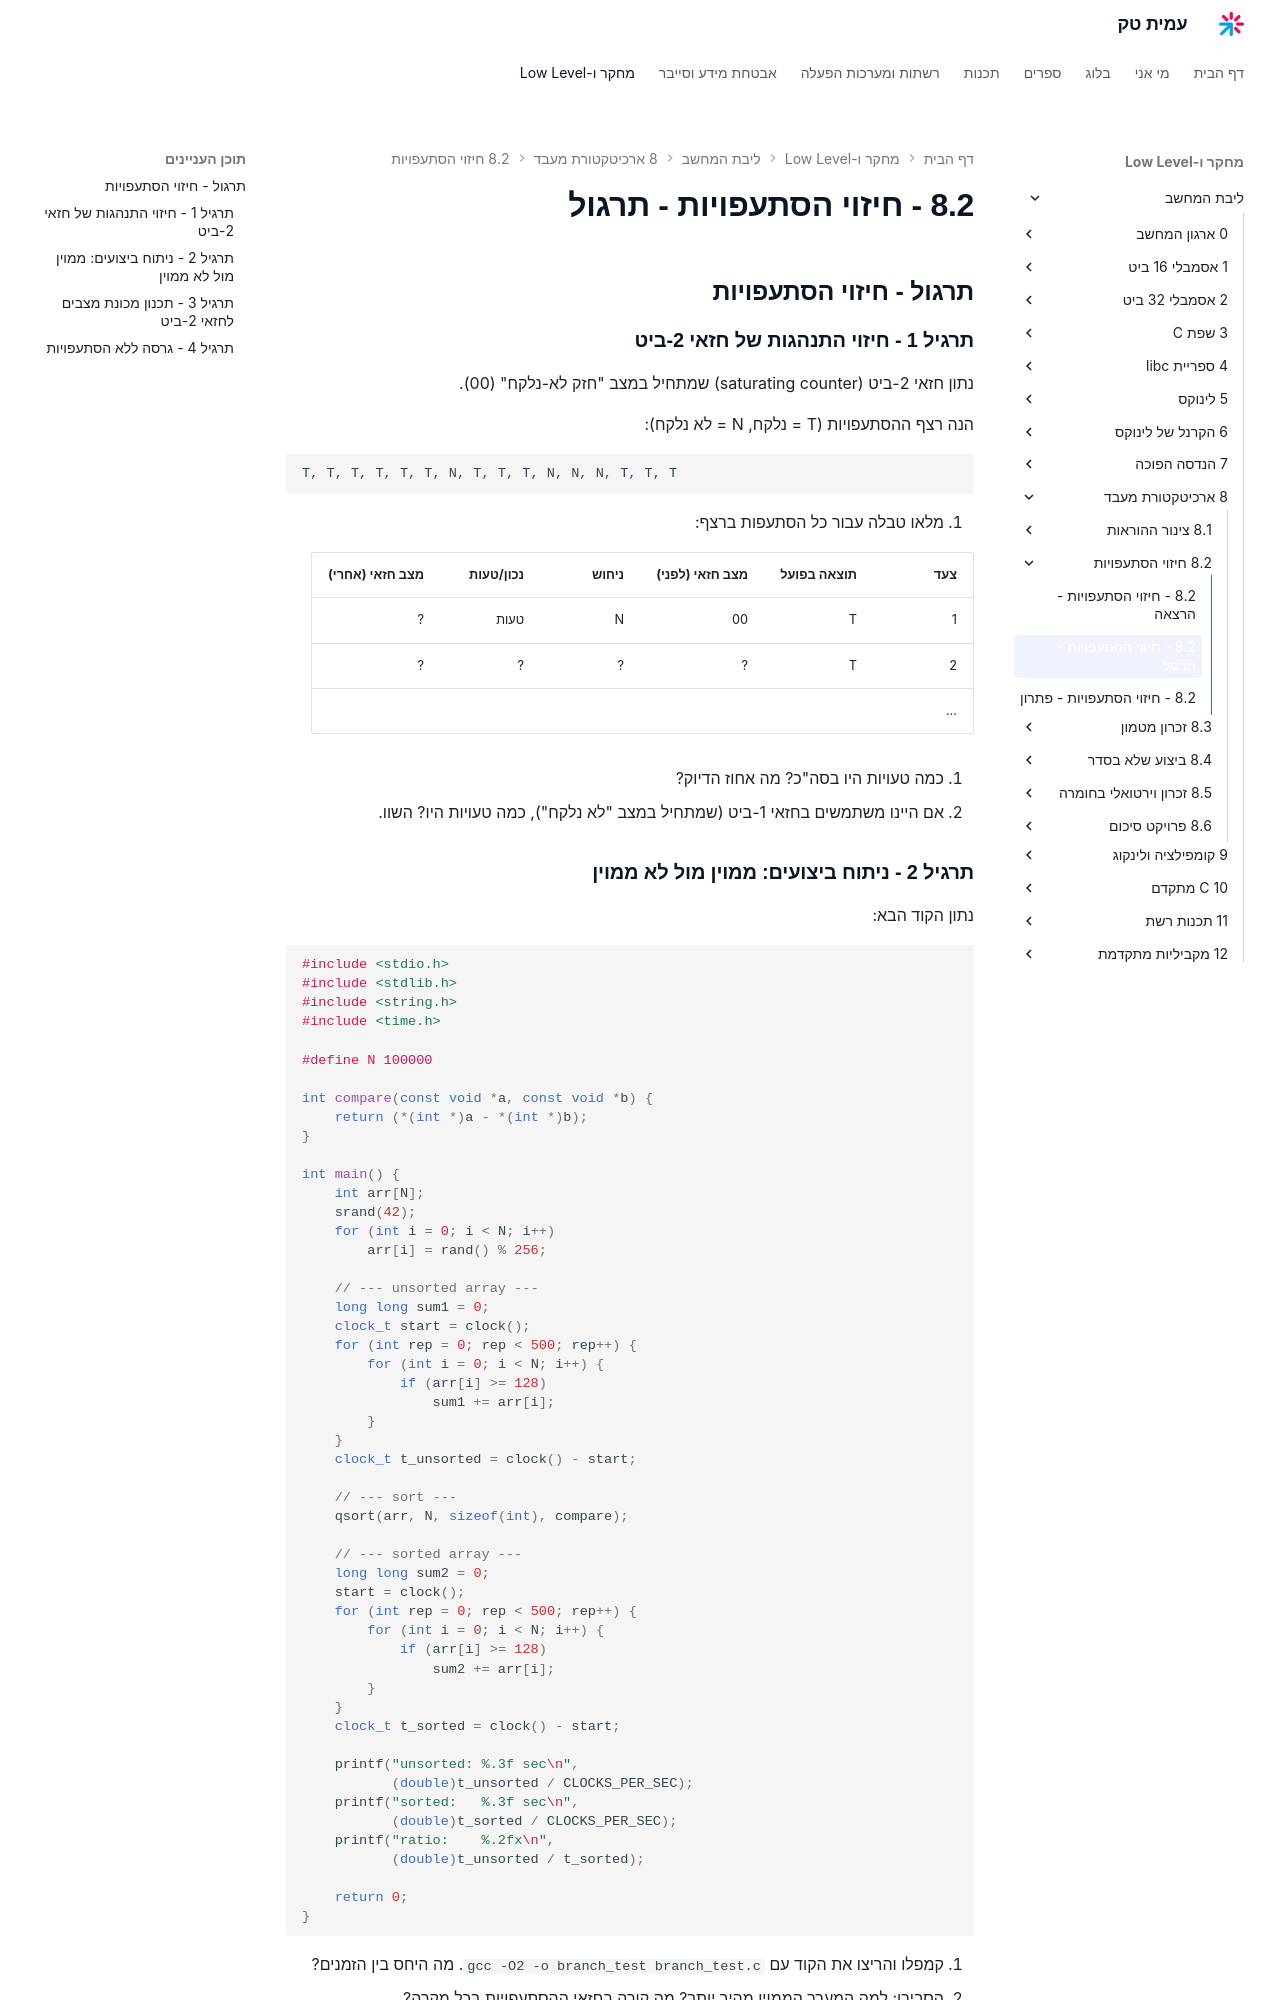

repository: AmitPinchasi/amittech · page: ליבת-המחשב/8 - ארכיטקטורת מעבד/8.2 - חיזוי הסתעפויות/8.2 - חיזוי הסתעפויות - תרגול/index.html · generator: mkdocs

## תרגול - חיזוי הסתעפויות

### תרגיל 1 - חיזוי התנהגות של חזאי 2-ביט

נתון חזאי 2-ביט (saturating counter) שמתחיל במצב "חזק לא-נלקח" (00).

הנה רצף ההסתעפויות (T = נלקח, N = לא נלקח):

```
T, T, T, T, T, T, N, T, T, T, N, N, N, T, T, T
```

1. מלאו טבלה עבור כל הסתעפות ברצף:

| צעד | תוצאה בפועל | מצב חזאי (לפני) | ניחוש | נכון/טעות | מצב חזאי (אחרי) |
|---|---|---|---|---|---|
| 1 | T | 00 | N | טעות | ? |
| 2 | T | ? | ? | ? | ? |
| ... | | | | | |

2. כמה טעויות היו בסה"כ? מה אחוז הדיוק?
3. אם היינו משתמשים בחזאי 1-ביט (שמתחיל במצב "לא נלקח"), כמה טעויות היו? השוו.

### תרגיל 2 - ניתוח ביצועים: ממוין מול לא ממוין

נתון הקוד הבא:

```c
#include <stdio.h>
#include <stdlib.h>
#include <string.h>
#include <time.h>

#define N 100000

int compare(const void *a, const void *b) {
    return (*(int *)a - *(int *)b);
}

int main() {
    int arr[N];
    srand(42);
    for (int i = 0; i < N; i++)
        arr[i] = rand() % 256;

    // --- unsorted array ---
    long long sum1 = 0;
    clock_t start = clock();
    for (int rep = 0; rep < 500; rep++) {
        for (int i = 0; i < N; i++) {
            if (arr[i] >= 128)
                sum1 += arr[i];
        }
    }
    clock_t t_unsorted = clock() - start;

    // --- sort ---
    qsort(arr, N, sizeof(int), compare);

    // --- sorted array ---
    long long sum2 = 0;
    start = clock();
    for (int rep = 0; rep < 500; rep++) {
        for (int i = 0; i < N; i++) {
            if (arr[i] >= 128)
                sum2 += arr[i];
        }
    }
    clock_t t_sorted = clock() - start;

    printf("unsorted: %.3f sec\n",
           (double)t_unsorted / CLOCKS_PER_SEC);
    printf("sorted:   %.3f sec\n",
           (double)t_sorted / CLOCKS_PER_SEC);
    printf("ratio:    %.2fx\n",
           (double)t_unsorted / t_sorted);

    return 0;
}
```

1. קמפלו והריצו את הקוד עם `gcc -O2 -o branch_test branch_test.c`. מה היחס בין הזמנים?
2. הסבירו: למה המערך הממוין מהיר יותר? מה קורה בחזאי ההסתעפויות בכל מקרה?
3. שנו את התנאי מ-`>= 128` ל-`>= 1`. עכשיו כמעט כל האיברים עוברים את התנאי. הריצו שוב - מה קרה ליחס בין הזמנים? למה?
4. שנו את התנאי ל-`>= 255`. עכשיו כמעט אף איבר לא עובר. מה קרה? למה?
